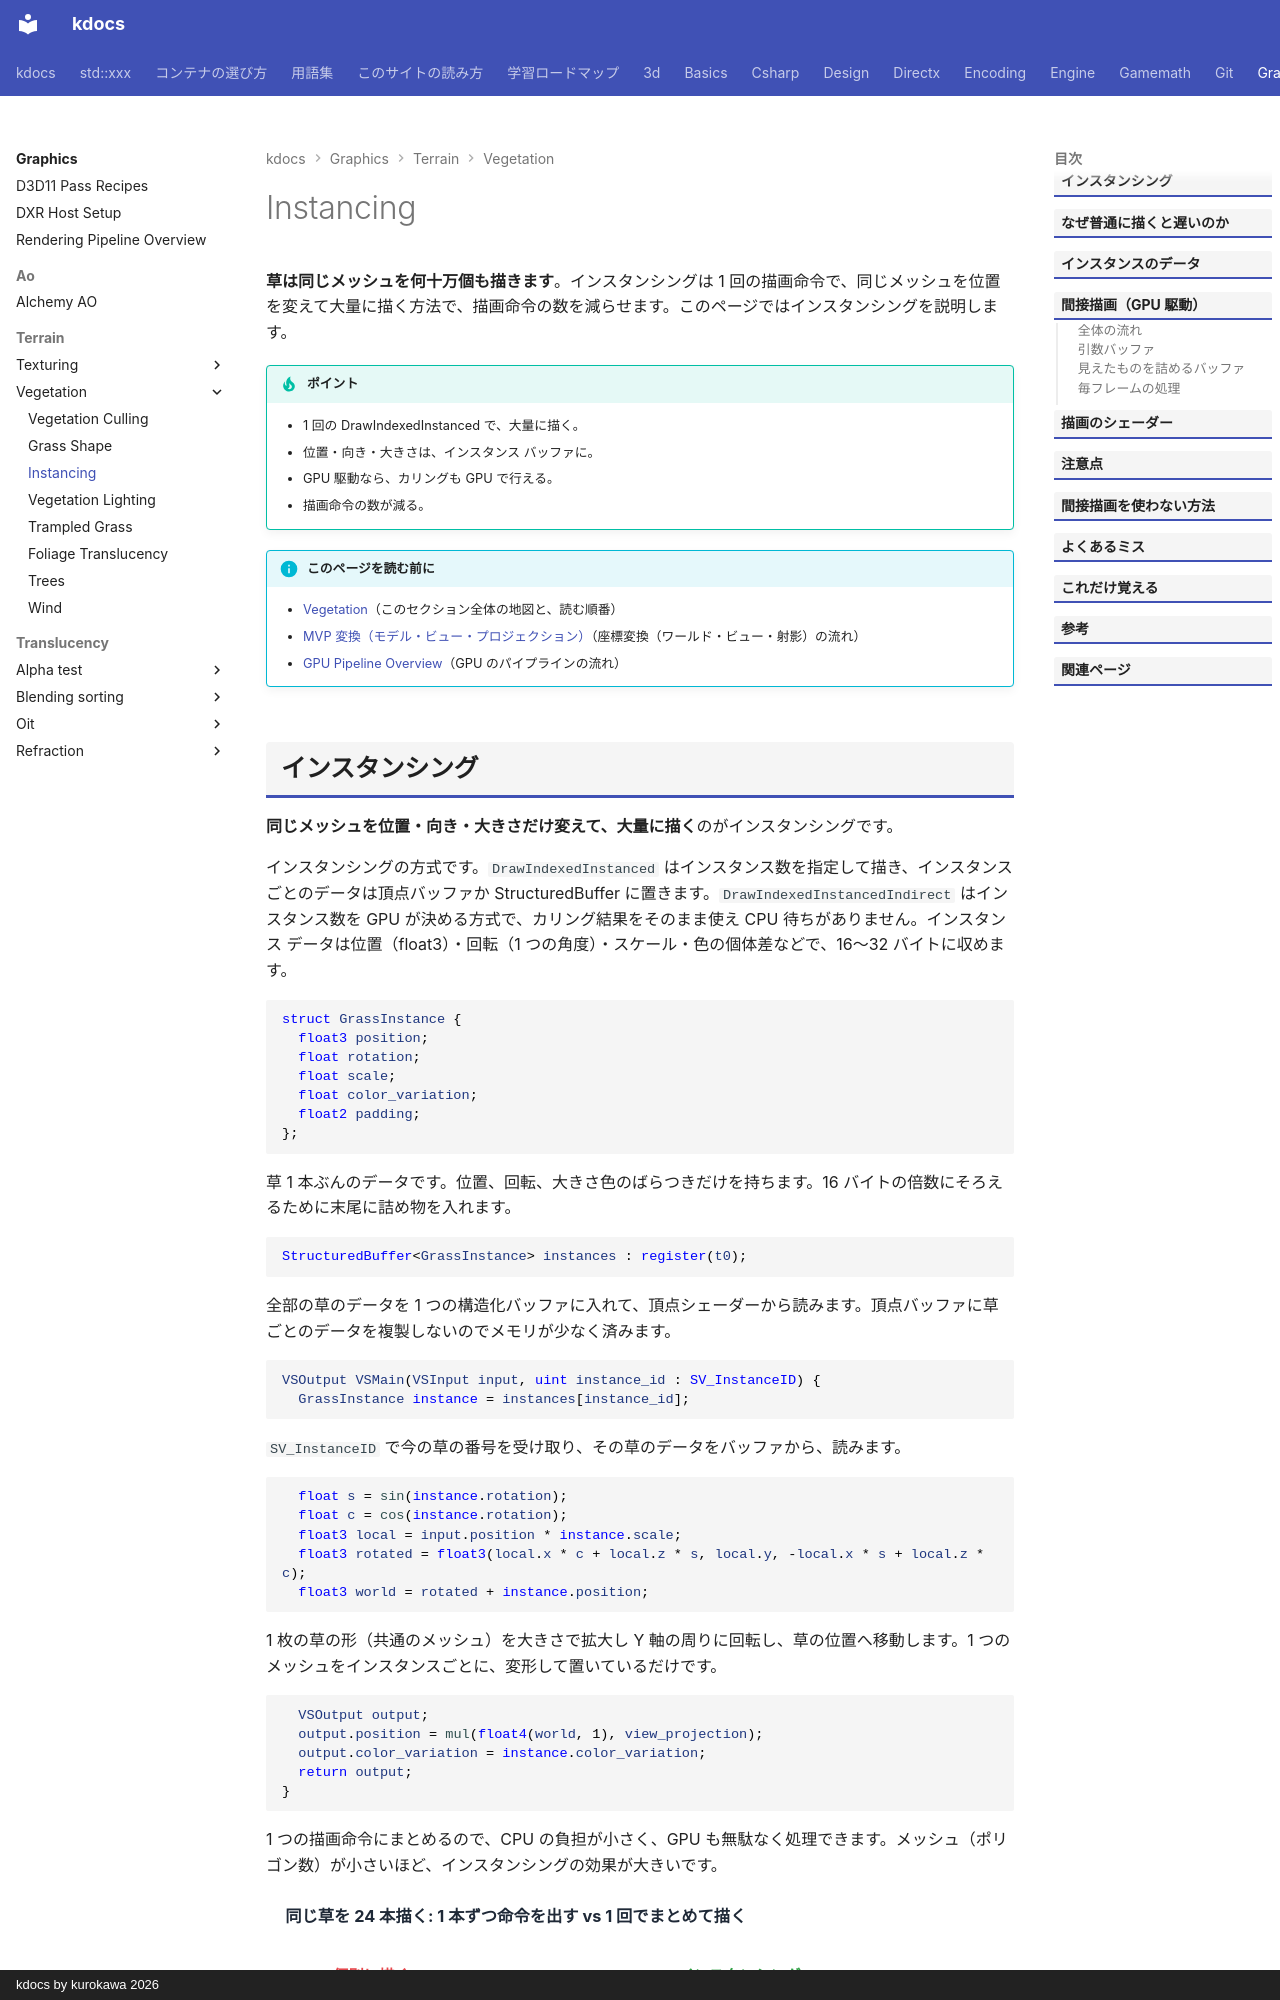

repository: qwzxdf/kdocs · page: graphics/terrain/vegetation/instancing/index.html · generator: mkdocs · copyright: kdocs by kurokawa 2026

---
title: Instancing
tags:
  - 描画
---

# Instancing

<strong>草は同じメッシュを何十万個も描きます</strong>。インスタンシングは 1 回の描画命令で、同じメッシュを位置を変えて大量に描く方法で、描画命令の数を減らせます。このページではインスタンシングを説明します。

!!! tip "ポイント"
    - 1 回の DrawIndexedInstanced で、大量に描く。
    - 位置・向き・大きさは、インスタンス バッファに。
    - GPU 駆動なら、カリングも GPU で行える。
    - 描画命令の数が減る。

!!! info "このページを読む前に"
    - [Vegetation](index.md)（このセクション全体の地図と、読む順番）
    - [MVP 変換（モデル・ビュー・プロジェクション）](../../../3d/transforms-mvp.md)（座標変換（ワールド・ビュー・射影）の流れ）
    - [GPU Pipeline Overview](../../../directx/concepts/gpu-pipeline.md)（GPU のパイプラインの流れ）
